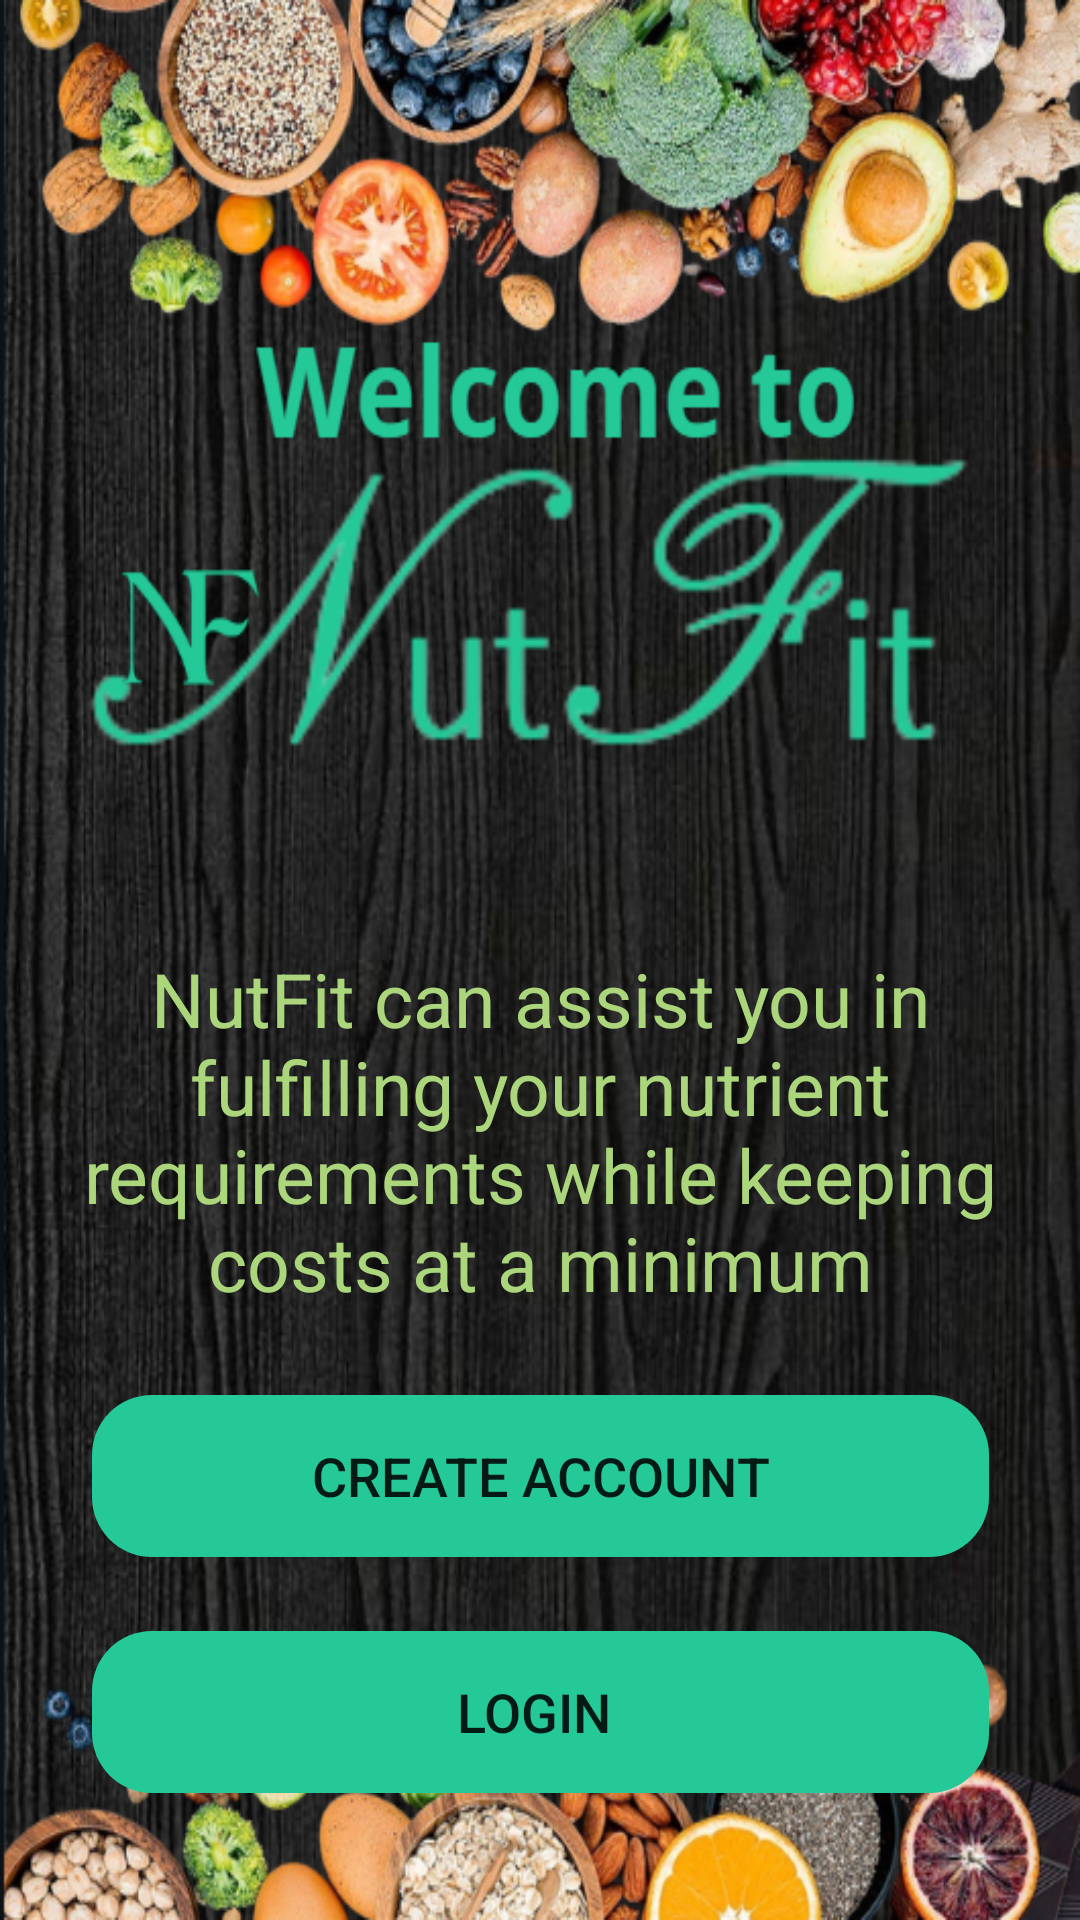

Reconstruct the res/layout file that produces this screen, plus the resources it refers to.
<!-- AndroidManifest.xml: application theme Theme.NutFit -->
<!-- res/layout/activity_welcome.xml -->
<?xml version="1.0" encoding="utf-8"?>
<androidx.constraintlayout.widget.ConstraintLayout xmlns:android="http://schemas.android.com/apk/res/android"
    xmlns:app="http://schemas.android.com/apk/res-auto"
    xmlns:tools="http://schemas.android.com/tools"
    android:layout_width="match_parent"
    android:layout_height="match_parent"
    tools:context=".welcome"
    android:background="@drawable/principale"
    >

    <Button
        android:id="@+id/bt_SignUp"
        android:layout_width="299dp"
        android:layout_height="54dp"
        android:layout_marginTop="32dp"
        android:background="@drawable/btn_round"
        android:backgroundTint="#25C998"

        android:text="create account"
        android:textSize="18sp"
        app:layout_constraintEnd_toEndOf="@+id/textView2"
        app:layout_constraintStart_toStartOf="@+id/textView2"
        app:layout_constraintTop_toBottomOf="@+id/textView2" />

    <Button
        android:id="@+id/bt_SignIn"
        android:layout_width="299dp"
        android:layout_height="54dp"
        android:layout_marginTop="76dp"
        android:background="@drawable/btn_round"
        android:backgroundTint="@color/green"

        android:text="login "
        android:textSize="18sp"
        app:layout_constraintBottom_toBottomOf="parent"
        app:layout_constraintEnd_toEndOf="@+id/bt_SignUp"
        app:layout_constraintHorizontal_bias="0.0"
        app:layout_constraintStart_toStartOf="@+id/bt_SignUp"
        app:layout_constraintTop_toTopOf="@+id/bt_SignUp"
        app:layout_constraintVertical_bias="0.062" />

    <TextView
        android:id="@+id/textView2"
        android:layout_width="347dp"
        android:layout_height="117dp"
        android:layout_marginTop="316dp"
        android:gravity="center"
        android:text="NutFit can assist you in fulfilling your nutrient requirements while keeping costs at a minimum"
        android:textColor="@color/green100"
        android:textSize="25sp"
        app:layout_constraintEnd_toEndOf="parent"
        app:layout_constraintStart_toStartOf="parent"
        app:layout_constraintTop_toTopOf="parent"
        tools:ignore="MissingConstraints" />

</androidx.constraintlayout.widget.ConstraintLayout>
<!-- resources referenced by this layout -->
<resources>
  <color name="green">#25c998</color>
  <color name="green100">#ACD67C</color>
  <!-- drawable btn_round (drawable) -->
  <?xml version="1.0" encoding="utf-8"?>
  <shape xmlns:android="http://schemas.android.com/apk/res/android">
      <corners android:radius="20dp"
          ></corners>
  
  </shape>
  <!-- drawable principale: png bitmap (drawable, 631419 bytes) -->
  <style name="Theme.NutFit" parent="Theme.AppCompat.Light.NoActionBar">
          
          <item name="colorPrimary">@color/vertf</item>
          <item name="colorPrimaryVariant">@color/vertf</item>
          <item name="colorOnPrimary">@color/white</item>
          
          <item name="colorSecondary">@color/vertf</item>
          <item name="colorSecondaryVariant">@color/vertf</item>
          <item name="colorOnSecondary">@color/black</item>
          
          <item name="android:statusBarColor">@color/black</item>
          
      </style>
  <color name="vertf" tools:ignore="DuplicateDefinition">#6B8E8F
      </color>
  <color name="white">#FFFFFFFF</color>
  <color name="black">#FF000000</color>
</resources>
